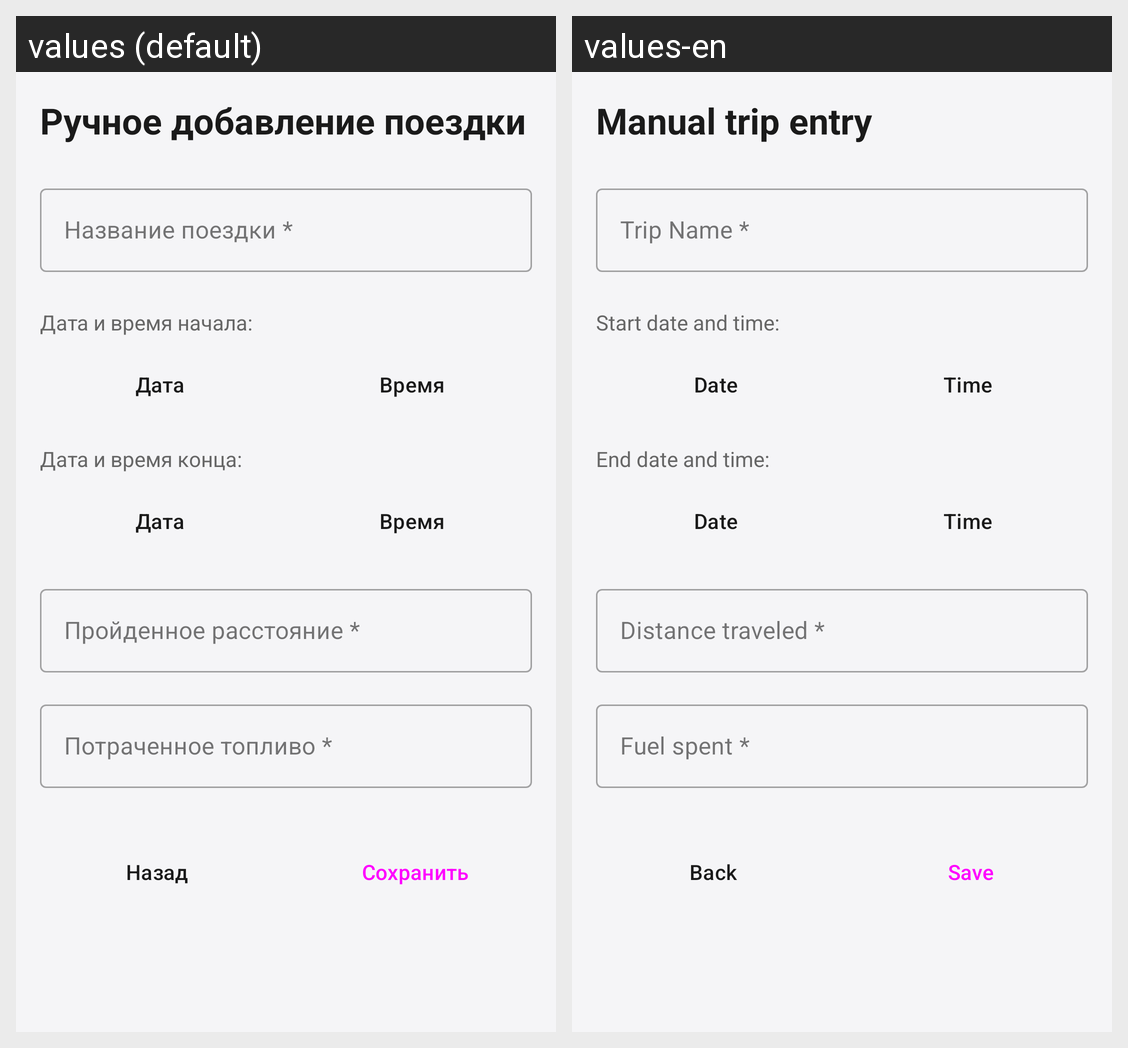

Locale-by-locale string values for the Android screen shown in this grid:
Android screen res/layout/activity_add_trip_manual.xml rendered under 2 locales, left to right: values (default), values-en. Device: Nexus 5 (rendered at 1080×1920; each locale shown at half size, 540×960, under a caption strip naming it); theme Theme.CarManager.
Strings drawn on this screen, with the default value and each locale's value (text and hints the layout hard-codes, and strings that could not be matched under every locale, appear in the picture but are not listed):

manual_trip_title
  values: Ручное добавление поездки
  values-en: Manual trip entry

trip_name_hint
  values: Название поездки *
  values-en: Trip Name *

start_datetime
  values: Дата и время начала:
  values-en: Start date and time:

date_button
  values: Дата
  values-en: Date

time_button
  values: Время
  values-en: Time

end_datetime
  values: Дата и время конца:
  values-en: End date and time:

distance_hint
  values: Пройденное расстояние *
  values-en: Distance traveled *

fuel_spent_hint
  values: Потраченное топливо *
  values-en: Fuel spent *

back
  values: Назад
  values-en: Back

save
  values: Сохранить
  values-en: Save
